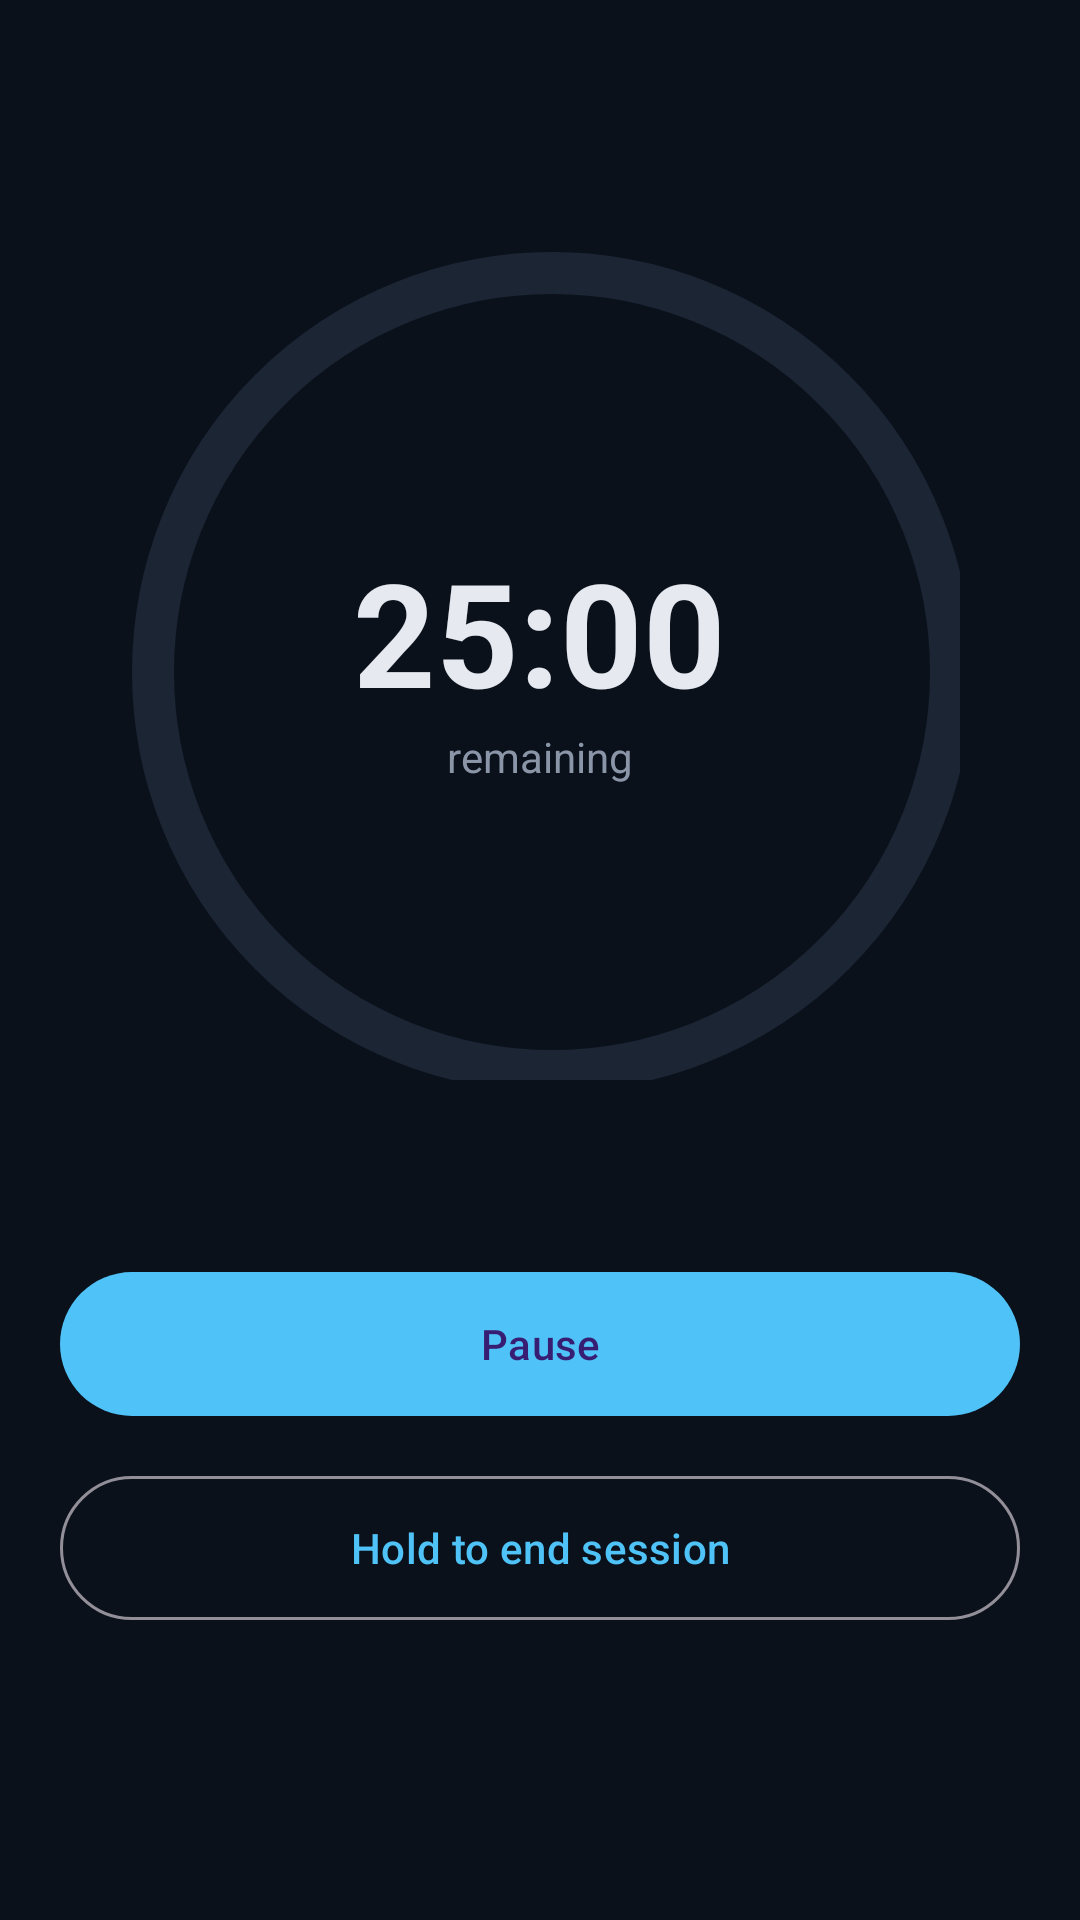

Produce the Android XML layout that renders to this screen, including the resource entries it uses.
<!-- AndroidManifest.xml: application theme Theme.Blocklyn -->
<!-- res/layout/fragment_focus.xml -->
<LinearLayout xmlns:android="http://schemas.android.com/apk/res/android"
    xmlns:app="http://schemas.android.com/apk/res-auto"
    android:orientation="vertical" android:gravity="center_horizontal"
    android:background="@color/bg_dark" android:padding="20dp"
    android:layout_width="match_parent" android:layout_height="match_parent">

    <FrameLayout android:layout_width="280dp" android:layout_height="280dp"
        android:layout_marginTop="60dp">
        <com.google.android.material.progressindicator.CircularProgressIndicator
            android:id="@+id/focusProgress"
            android:layout_width="match_parent" android:layout_height="match_parent"
            android:indeterminate="false" android:max="100" android:progress="100"
            app:indicatorSize="280dp" app:trackThickness="14dp"
            app:indicatorColor="@color/accent_blue"
            app:trackColor="@color/card_dark_alt"/>
        <LinearLayout android:orientation="vertical" android:gravity="center"
            android:layout_width="match_parent" android:layout_height="match_parent">
            <TextView android:id="@+id/tvTimer" android:text="25:00"
                android:textColor="@color/text_primary" android:textSize="48sp"
                android:textStyle="bold"
                android:layout_width="wrap_content" android:layout_height="wrap_content"/>
            <TextView android:text="remaining" android:textColor="@color/text_secondary"
                android:layout_width="wrap_content" android:layout_height="wrap_content"/>
        </LinearLayout>
    </FrameLayout>

    <com.google.android.material.button.MaterialButton
        android:id="@+id/btnPause" android:text="Pause"
        android:layout_marginTop="60dp"
        android:layout_width="match_parent" android:layout_height="56dp"
        app:backgroundTint="@color/accent_blue"
        app:cornerRadius="28dp"/>

    <com.google.android.material.button.MaterialButton
        android:id="@+id/btnEnd" android:text="Hold to end session"
        android:layout_marginTop="12dp"
        style="@style/Widget.Material3.Button.OutlinedButton"
        android:layout_width="match_parent" android:layout_height="56dp"
        app:cornerRadius="28dp"/>
</LinearLayout>
<!-- resources referenced by this layout -->
<resources>
  <color name="accent_blue">#4FC3F7</color>
  <color name="bg_dark">#0B111B</color>
  <color name="card_dark_alt">#1B2534</color>
  <color name="text_primary">#E6EAF0</color>
  <color name="text_secondary">#8A96A8</color>
  <style name="Theme.Blocklyn" parent="Theme.Material3.Dark.NoActionBar">
          <item name="colorPrimary">@color/accent_blue</item>
          <item name="colorSecondary">@color/accent_green</item>
          <item name="android:statusBarColor">@color/bg_dark</item>
          <item name="android:windowBackground">@color/bg_dark</item>
          <item name="colorSurface">@color/card_dark</item>
          <item name="colorOnSurface">@color/text_primary</item>
      </style>
  <color name="accent_green">#4CAF50</color>
  <color name="card_dark">#141C28</color>
</resources>
